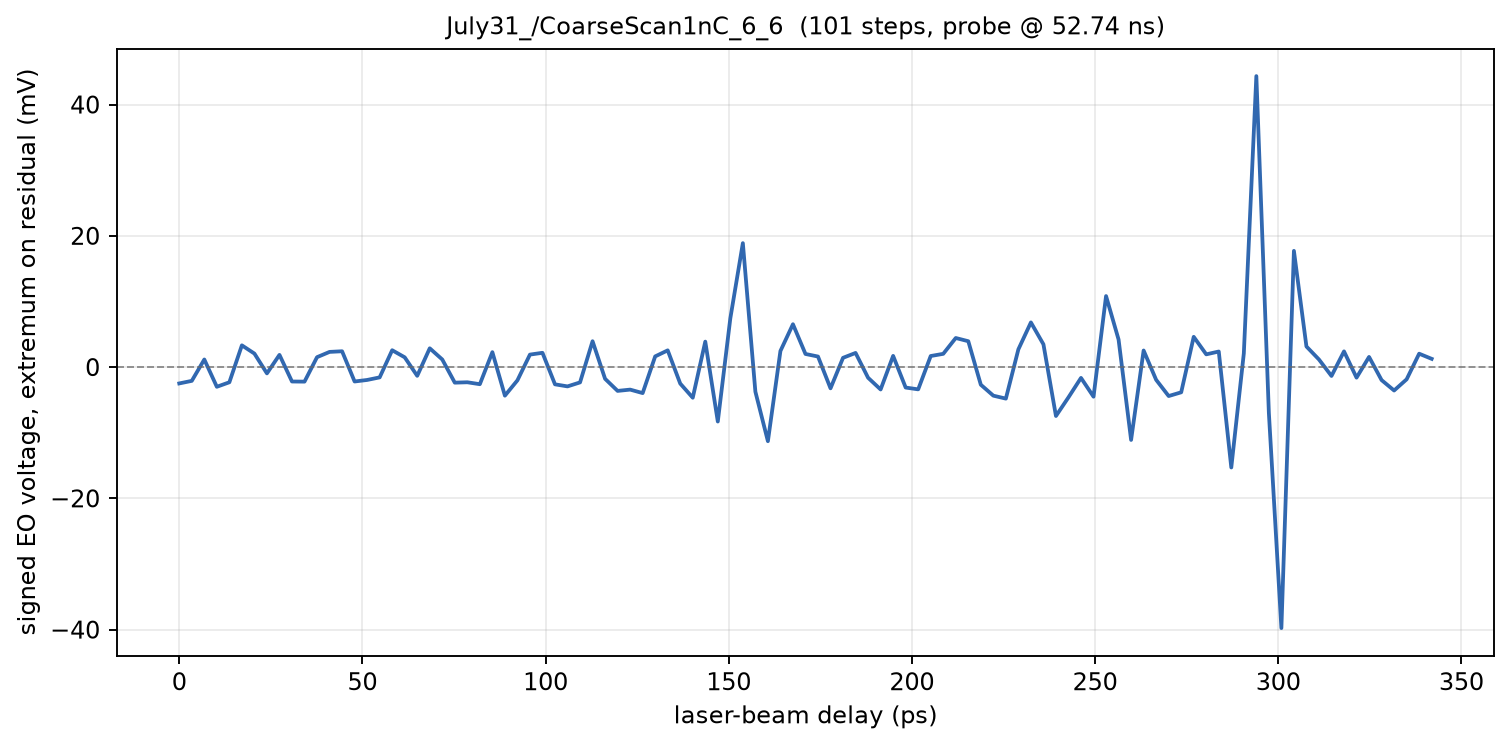

The table this chart was drawn from, first rows:
phase_deg, delay_ps, voltage_mV
567, 0.000000, -2.49
567.1, 3.419, -2.098
567.2, 6.838, 1.157
567.3, 10.26, -3
567.4, 13.68, -2.314
567.5, 17.09, 3.314
567.6, 20.51, 2.059
567.7, 23.93, -0.9608
567.8, 27.35, 1.863
567.9, 30.77, -2.196
568, 34.19, -2.216
568.1, 37.61, 1.51
568.2, 41.03, 2.314
568.3, 44.44, 2.412
568.4, 47.86, -2.196
568.5, 51.28, -1.961
568.6, 54.7, -1.569
568.7, 58.12, 2.569
568.8, 61.54, 1.49
568.9, 64.96, -1.333
569, 68.38, 2.863
569.1, 71.79, 1.157
569.2, 75.21, -2.373
569.3, 78.63, -2.314
569.4, 82.05, -2.608
569.5, 85.47, 2.275
569.6, 88.89, -4.353
569.7, 92.31, -2.02
569.8, 95.73, 1.902
569.9, 99.15, 2.176
570, 102.6, -2.627
570.1, 106, -2.941
570.2, 109.4, -2.333
570.3, 112.8, 3.941
570.4, 116.2, -1.784
570.5, 119.7, -3.627
570.6, 123.1, -3.431
570.7, 126.5, -3.961
570.8, 129.9, 1.627
570.9, 133.3, 2.549
571, 136.8, -2.51
571.1, 140.2, -4.667
571.2, 143.6, 3.882
571.3, 147, -8.294
571.4, 150.4, 7.431
571.5, 153.8, 18.88
571.6, 157.3, -3.745
571.7, 160.7, -11.29
571.8, 164.1, 2.451
571.9, 167.5, 6.529
572, 170.9, 2
572.1, 174.4, 1.608
572.2, 177.8, -3.235
572.3, 181.2, 1.412
572.4, 184.6, 2.157
572.5, 188, -1.627
572.6, 191.5, -3.412
572.7, 194.9, 1.706
572.8, 198.3, -3.118
572.9, 201.7, -3.392
... 41 more rows
